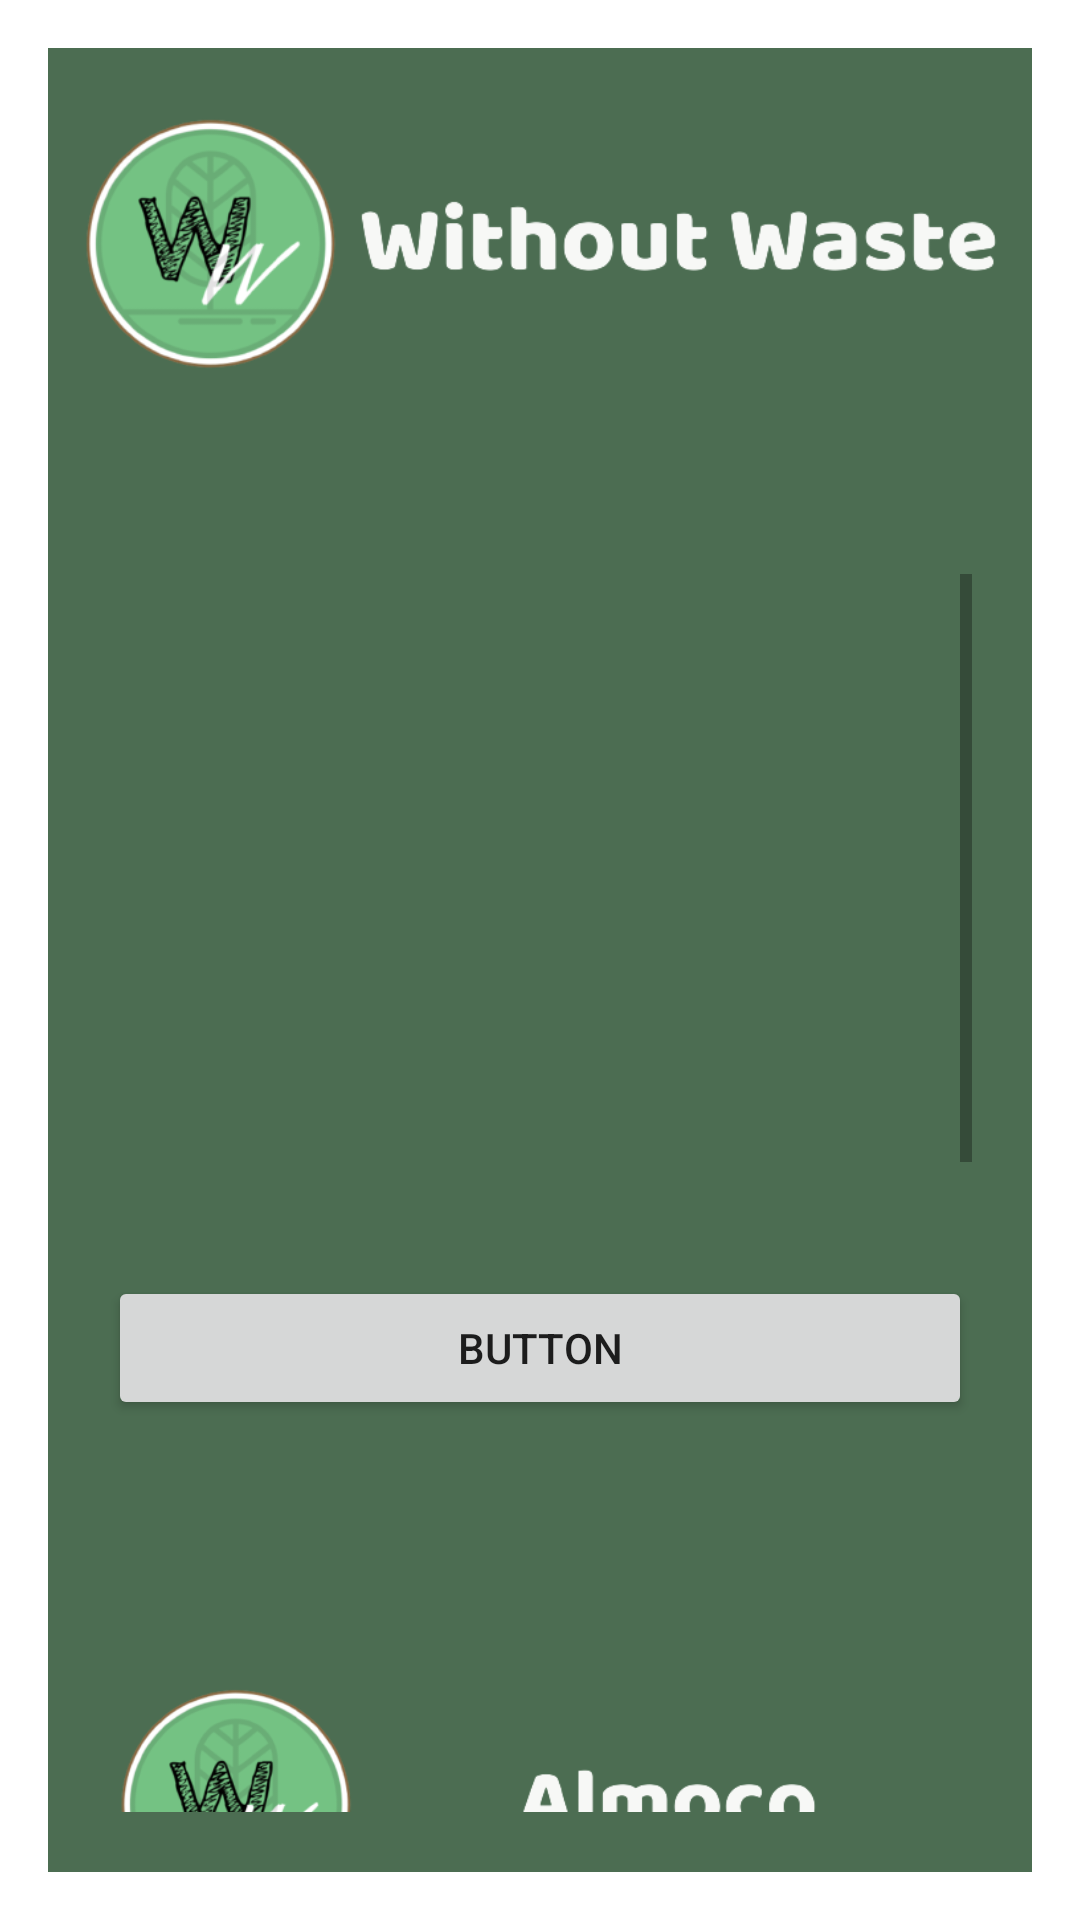

Reconstruct the res/layout file that produces this screen, plus the resources it refers to.
<!-- AndroidManifest.xml: application theme Theme.WithouWaste_V001 -->
<!-- res/layout/activity_refeicoes.xml -->
<?xml version="1.0" encoding="utf-8"?>
<androidx.constraintlayout.widget.ConstraintLayout xmlns:android="http://schemas.android.com/apk/res/android"
    xmlns:app="http://schemas.android.com/apk/res-auto"
    xmlns:tools="http://schemas.android.com/tools"
    android:layout_width="match_parent"
    android:layout_height="match_parent"
    tools:context=".Refeicoes">

    <ImageView
        android:id="@+id/fundoRefeicoes"
        android:layout_width="wrap_content"
        android:layout_height="wrap_content"
        android:alpha="0.9"
        android:scaleX="1.5"
        android:scaleY="1.5"
        app:layout_constraintBottom_toBottomOf="parent"
        app:layout_constraintEnd_toEndOf="parent"
        app:layout_constraintHorizontal_bias="1.0"
        app:layout_constraintStart_toStartOf="parent"
        app:layout_constraintTop_toTopOf="parent"
        app:layout_constraintVertical_bias="1.0"
        app:srcCompat="@drawable/ww_fundo" />

    <View
        android:id="@+id/painelRefeicoes"
        android:layout_width="0dp"
        android:layout_height="0dp"
        android:layout_marginStart="16dp"
        android:layout_marginTop="16dp"
        android:layout_marginEnd="16dp"
        android:layout_marginBottom="16dp"
        android:background="@color/verde_fundo"
        app:layout_constraintBottom_toBottomOf="parent"
        app:layout_constraintEnd_toEndOf="@+id/fundoRefeicoes"
        app:layout_constraintStart_toStartOf="parent"
        app:layout_constraintTop_toTopOf="parent" />

    <ImageView
        android:id="@+id/logoRefeicoes"
        android:layout_width="0dp"
        android:layout_height="220dp"
        android:layout_marginStart="8dp"
        android:layout_marginTop="-45dp"
        android:layout_marginEnd="8dp"
        android:onClick="voltar"
        app:layout_constraintEnd_toEndOf="@+id/painelRefeicoes"
        app:layout_constraintStart_toStartOf="@+id/painelRefeicoes"
        app:layout_constraintTop_toTopOf="@+id/painelRefeicoes"
        app:srcCompat="@drawable/ww_titulo_sf" />

    <ScrollView
        android:layout_width="0dp"
        android:layout_height="0dp"
        android:layout_marginStart="20dp"
        android:layout_marginEnd="20dp"
        android:layout_marginBottom="20dp"
        app:layout_constraintBottom_toBottomOf="@+id/painelRefeicoes"
        app:layout_constraintEnd_toEndOf="@+id/painelRefeicoes"
        app:layout_constraintStart_toStartOf="@+id/painelRefeicoes"
        app:layout_constraintTop_toBottomOf="@+id/logoRefeicoes">

        <LinearLayout
            android:layout_width="match_parent"
            android:layout_height="wrap_content"
            android:orientation="vertical">

            <ImageView
                android:id="@+id/imageView"
                android:layout_width="wrap_content"
                android:layout_height="234dp"
                tools:srcCompat="@tools:sample/backgrounds/scenic" />

            <Button
                android:id="@+id/button"
                android:layout_width="match_parent"
                android:layout_height="wrap_content"
                android:text="Button" />

            <View
                android:id="@+id/view"
                android:layout_width="match_parent"
                android:layout_height="35dp" />

            <ImageView
                android:id="@+id/imageView2"
                android:layout_width="match_parent"
                android:layout_height="187dp"
                app:srcCompat="@drawable/ww_almoco_sf" />

            <Button
                android:id="@+id/button2"
                android:layout_width="match_parent"
                android:layout_height="wrap_content"
                android:text="Button" />

            <View
                android:id="@+id/view2"
                android:layout_width="match_parent"
                android:layout_height="35dp" />

            <ImageView
                android:id="@+id/imageView3"
                android:layout_width="match_parent"
                android:layout_height="234dp"
                tools:srcCompat="@tools:sample/backgrounds/scenic" />

            <Button
                android:id="@+id/button3"
                android:layout_width="match_parent"
                android:layout_height="wrap_content"
                android:text="Button" />
        </LinearLayout>
    </ScrollView>

</androidx.constraintlayout.widget.ConstraintLayout>
<!-- resources referenced by this layout -->
<resources>
  <color name="verde_fundo">#E6395E40</color>
  <!-- drawable ww_almoco_sf: png bitmap (drawable, 49058 bytes) -->
  <!-- drawable ww_titulo_sf: png bitmap (drawable, 56085 bytes) -->
  <style name="Theme.WithouWaste_V001" parent="Theme.MaterialComponents.DayNight.DarkActionBar">
          
          <item name="colorPrimary">@color/purple_500</item>
          <item name="colorPrimaryVariant">@color/purple_700</item>
          <item name="colorOnPrimary">@color/white</item>
          
          <item name="colorSecondary">@color/teal_200</item>
          <item name="colorSecondaryVariant">@color/teal_700</item>
          <item name="colorOnSecondary">@color/black</item>
          
          <item name="android:statusBarColor" tools:targetApi="l">?attr/colorPrimaryVariant</item>
          
      </style>
  <color name="purple_500">@color/purple_200</color>
  <color name="purple_700">@color/teal_200</color>
  <color name="white">#FFFFFFFF</color>
  <color name="teal_200">@color/verde_claro</color>
  <color name="teal_700">#FF018786</color>
  <color name="black">#FF000000</color>
  <color name="purple_200">#FFBB86FC</color>
  <color name="verde_claro">#71BC80</color>
</resources>
